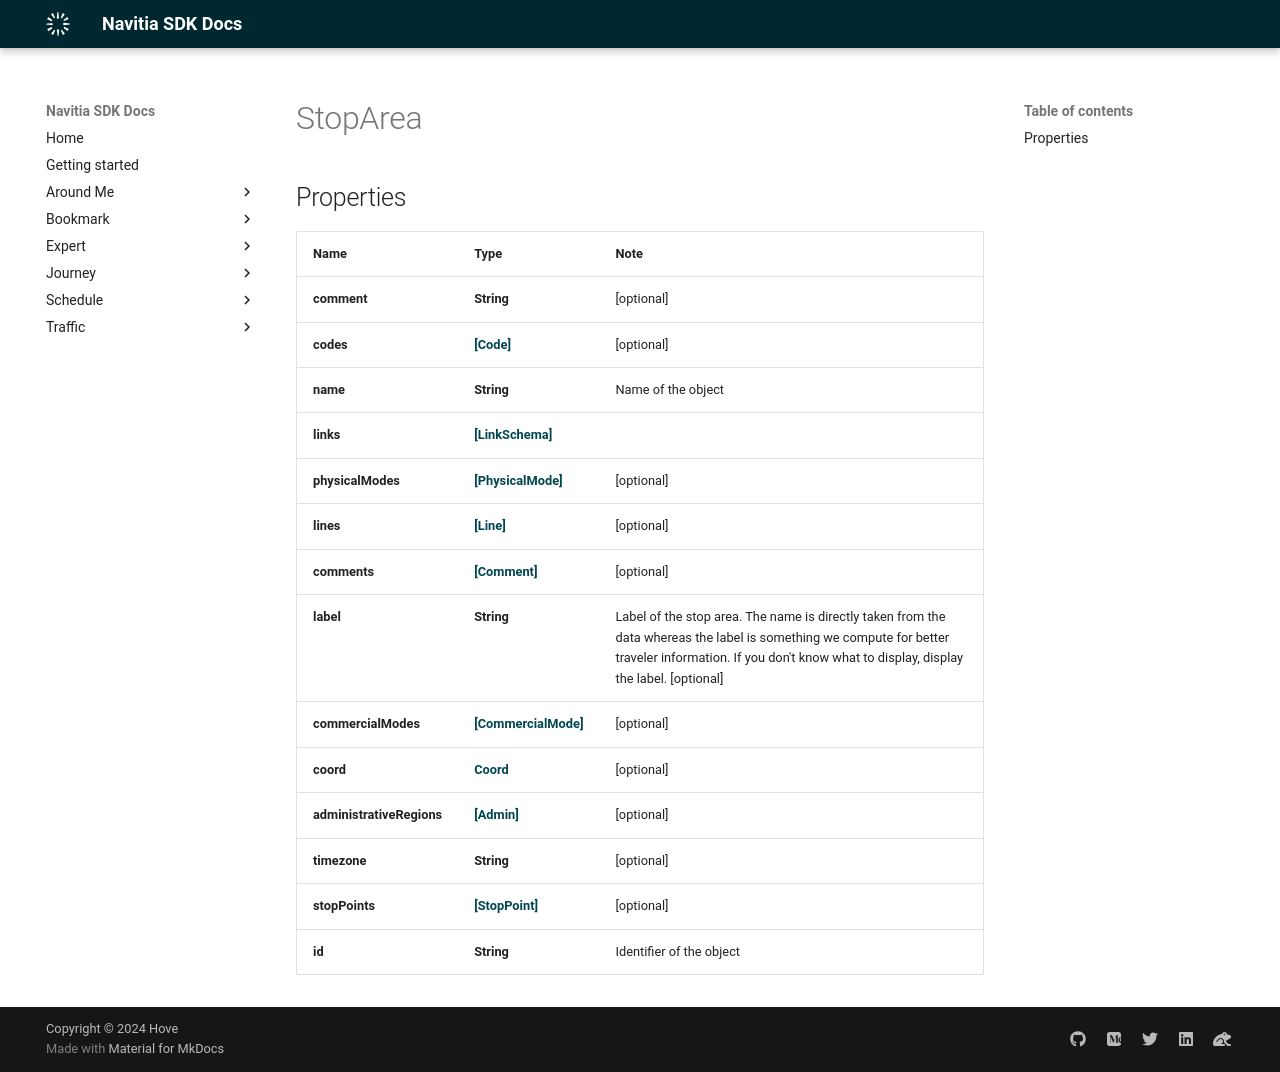

repository: hove-io/navitia_sdk_docs · page: expert/ios/model/StopArea/index.html · generator: mkdocs


# StopArea

## Properties

Name | Type | Note
---- | ---- | ----
**comment** | **String** | [optional] 
**codes** | [**[Code]**](Code.md) | [optional] 
**name** | **String** | Name of the object 
**links** | [**[LinkSchema]**](LinkSchema.md) | 
**physicalModes** | [**[PhysicalMode]**](PhysicalMode.md) | [optional] 
**lines** | [**[Line]**](Line.md) | [optional] 
**comments** | [**[Comment]**](Comment.md) | [optional] 
**label** | **String** |  Label of the stop area. The name is directly taken from the data whereas the label is  something we compute for better traveler information. If you don&#39;t know what to display, display the label.  [optional] 
**commercialModes** | [**[CommercialMode]**](CommercialMode.md) | [optional] 
**coord** | [**Coord**](Coord.md) | [optional] 
**administrativeRegions** | [**[Admin]**](Admin.md) | [optional] 
**timezone** | **String** | [optional] 
**stopPoints** | [**[StopPoint]**](StopPoint.md) | [optional] 
**id** | **String** | Identifier of the object 
